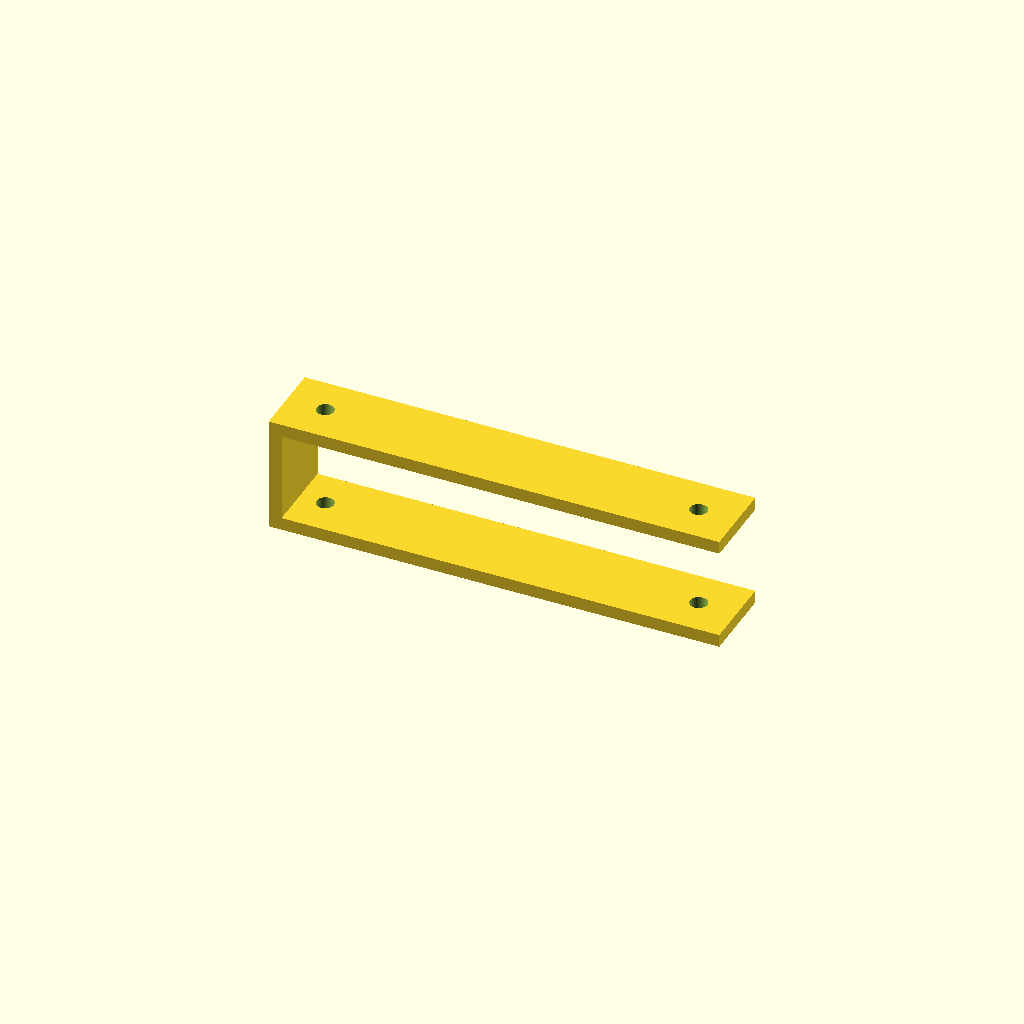
Cell 1 — every parameter at its default value.
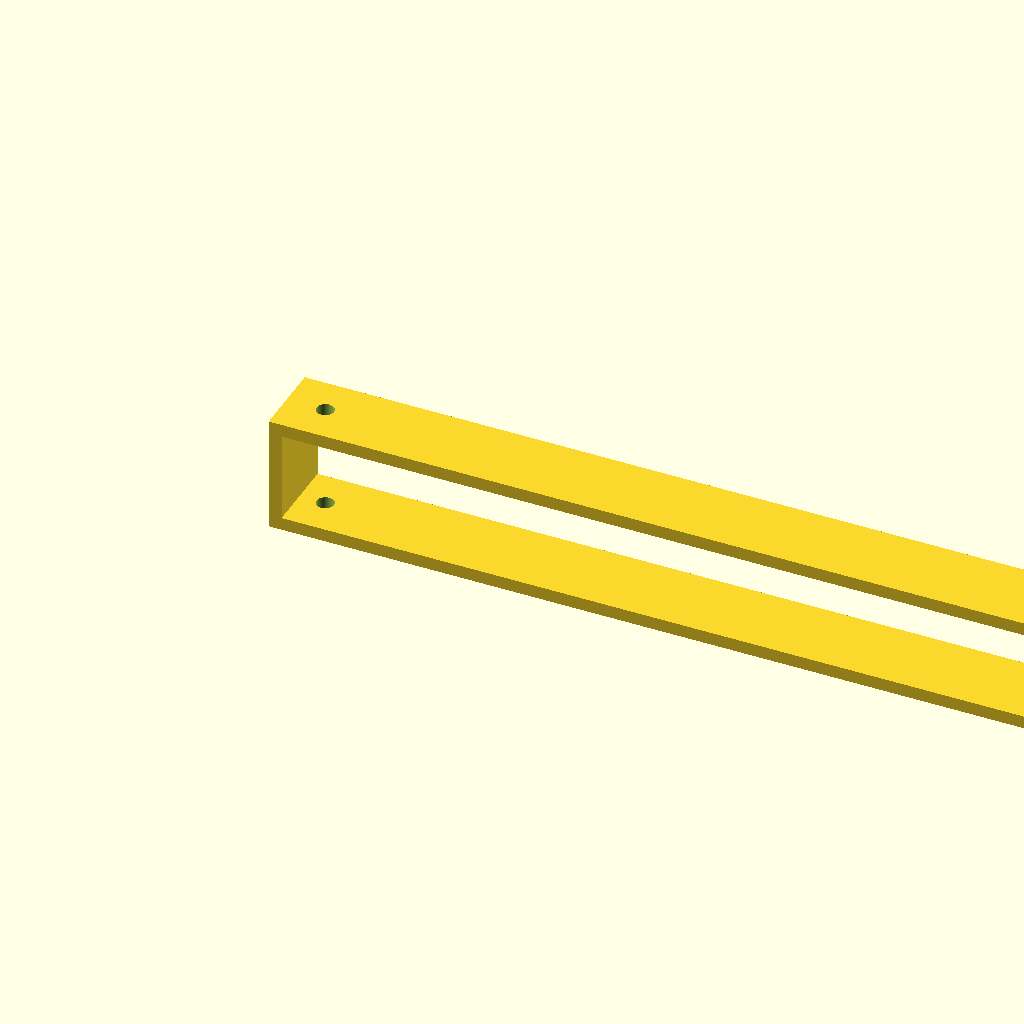
Cell 2: length = 280 (everything else at default).
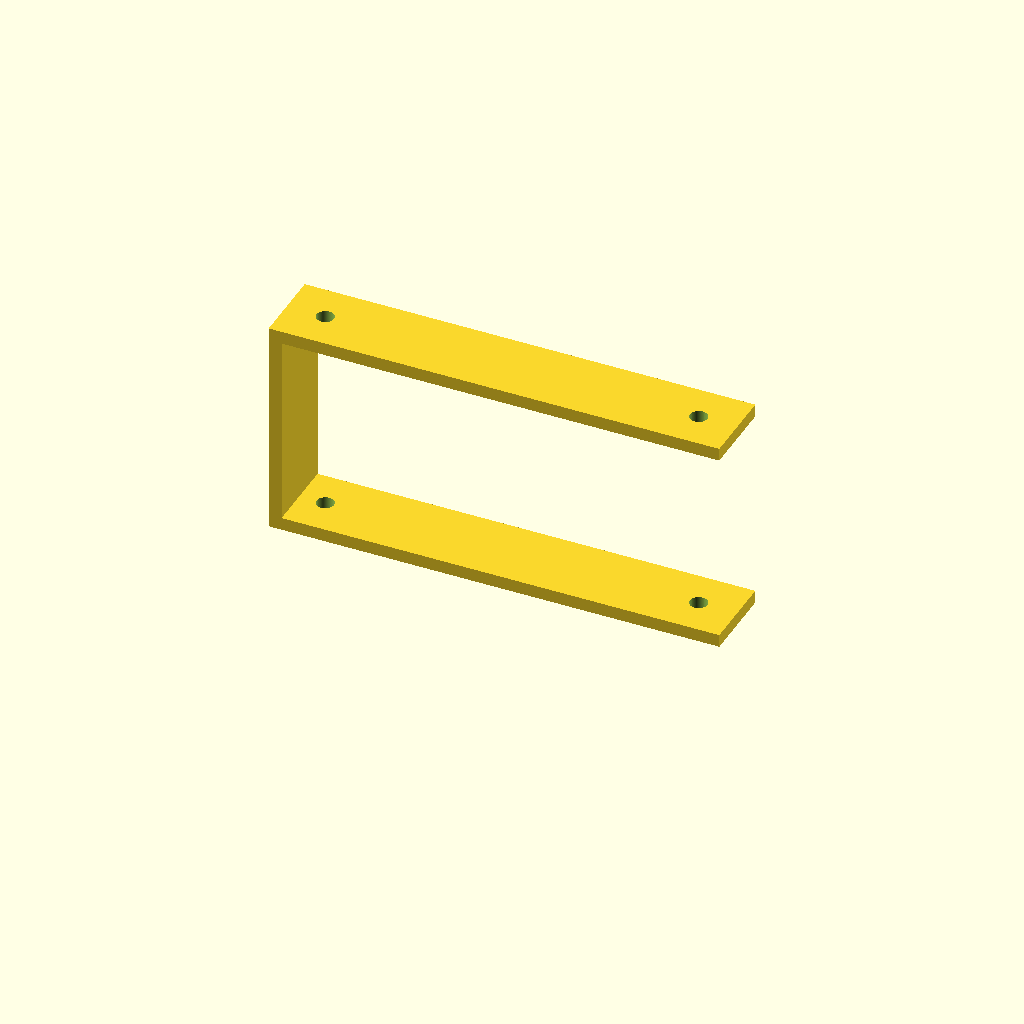
Cell 3 — height set to 64, the other parameters unchanged.
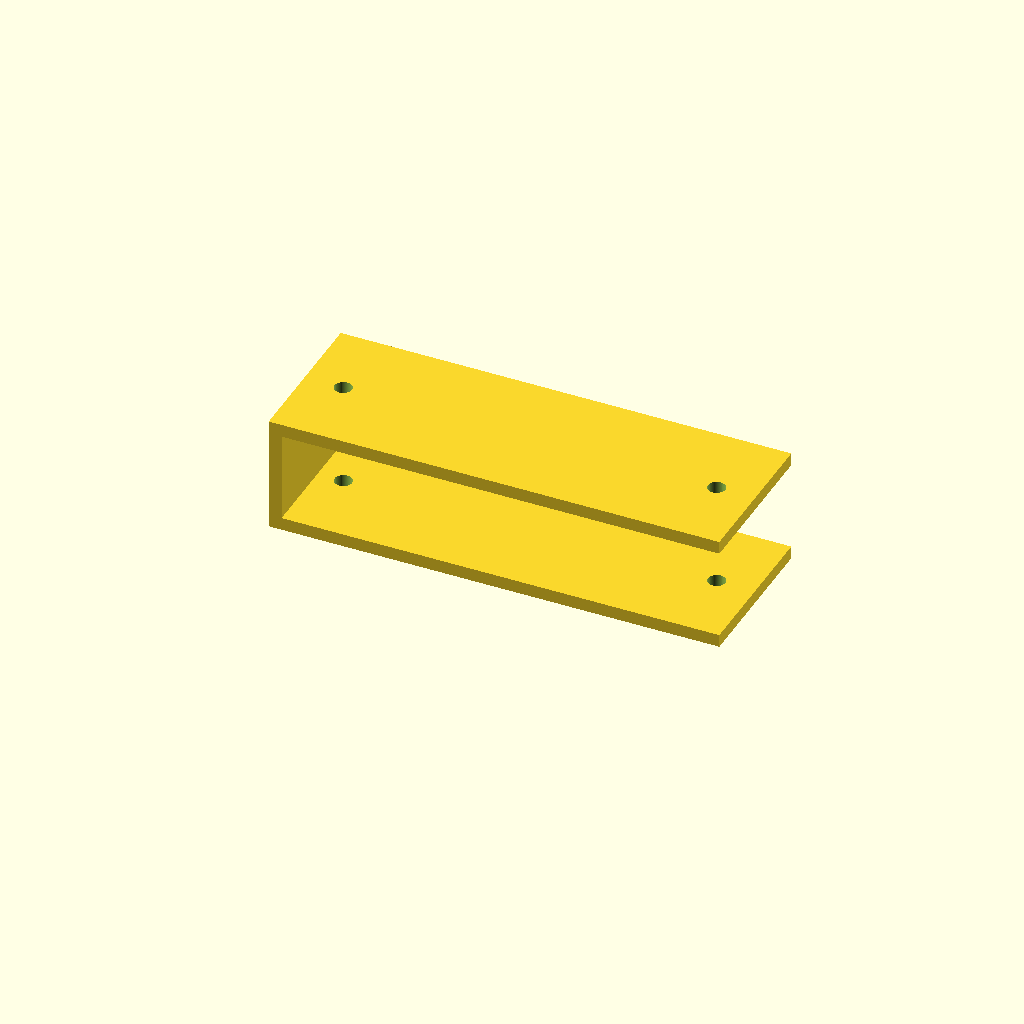
Cell 4: width = 48 (everything else at default).
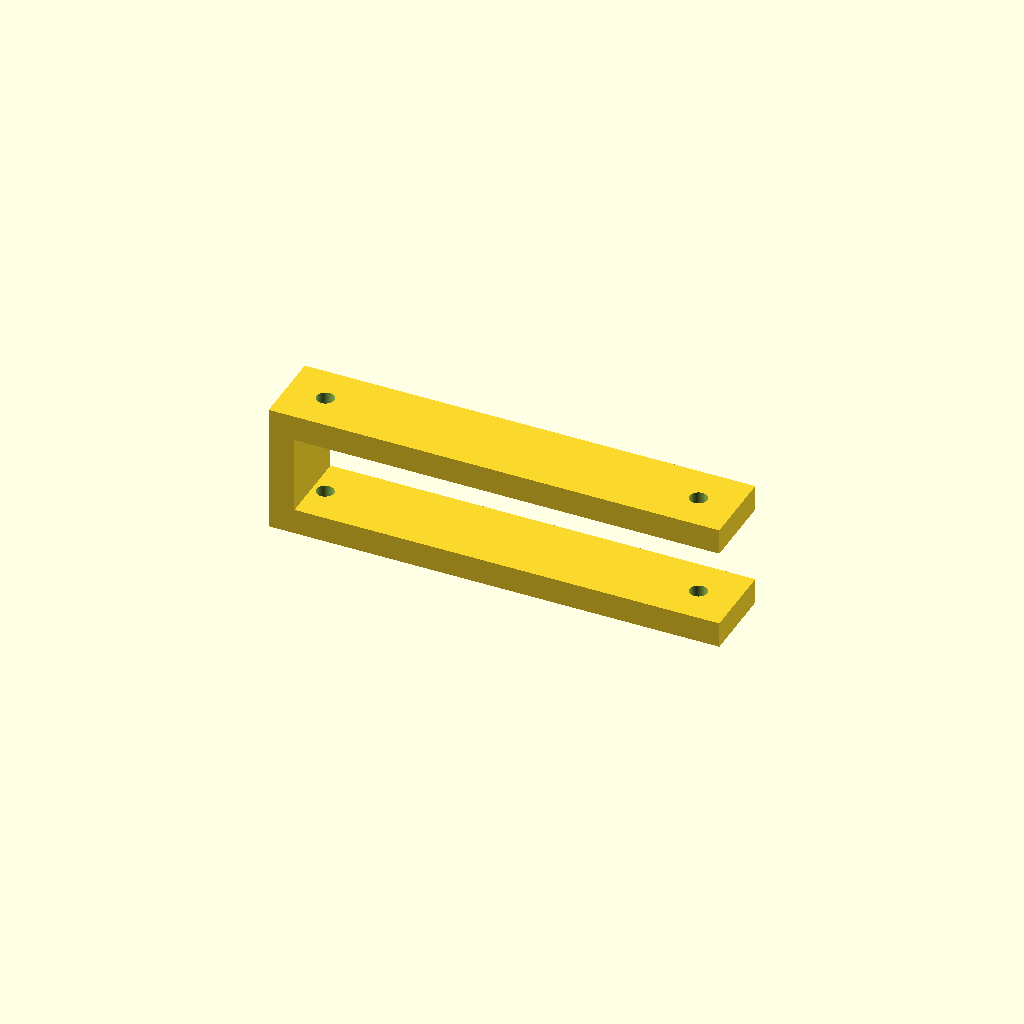
Cell 5 — thickness set to 8, the other parameters unchanged.
One fixed orthographic camera (rotation 55°, 0°, 25°; colour scheme Cornfield) for every cell.
OpenSCAD source file optional_data/data/parts/part_0798.scad:
// Z-offset mounting bracket.
$fn = 60;
eps = 0.02;
length = 140;
height = 32;
width = 24;
thickness = 4;
difference() {
    union() {
        cube([length,width,thickness]);
        translate([0,0,height]) cube([length,width,thickness]);
        translate([0,0,thickness]) cube([thickness,width,height-thickness]);
    }
    for (x=[12,length-12]) {
        translate([x,width/2,-eps]) cylinder(d=5.4,h=thickness+2*eps);
        translate([x,width/2,height-eps]) cylinder(d=5.4,h=thickness+2*eps);
    }
}
Customizer parameters (derived from the source; name, type, default, range or options):
eps: number, default 0.02
length: number, default 140
height: number, default 32
width: number, default 24
thickness: number, default 4
